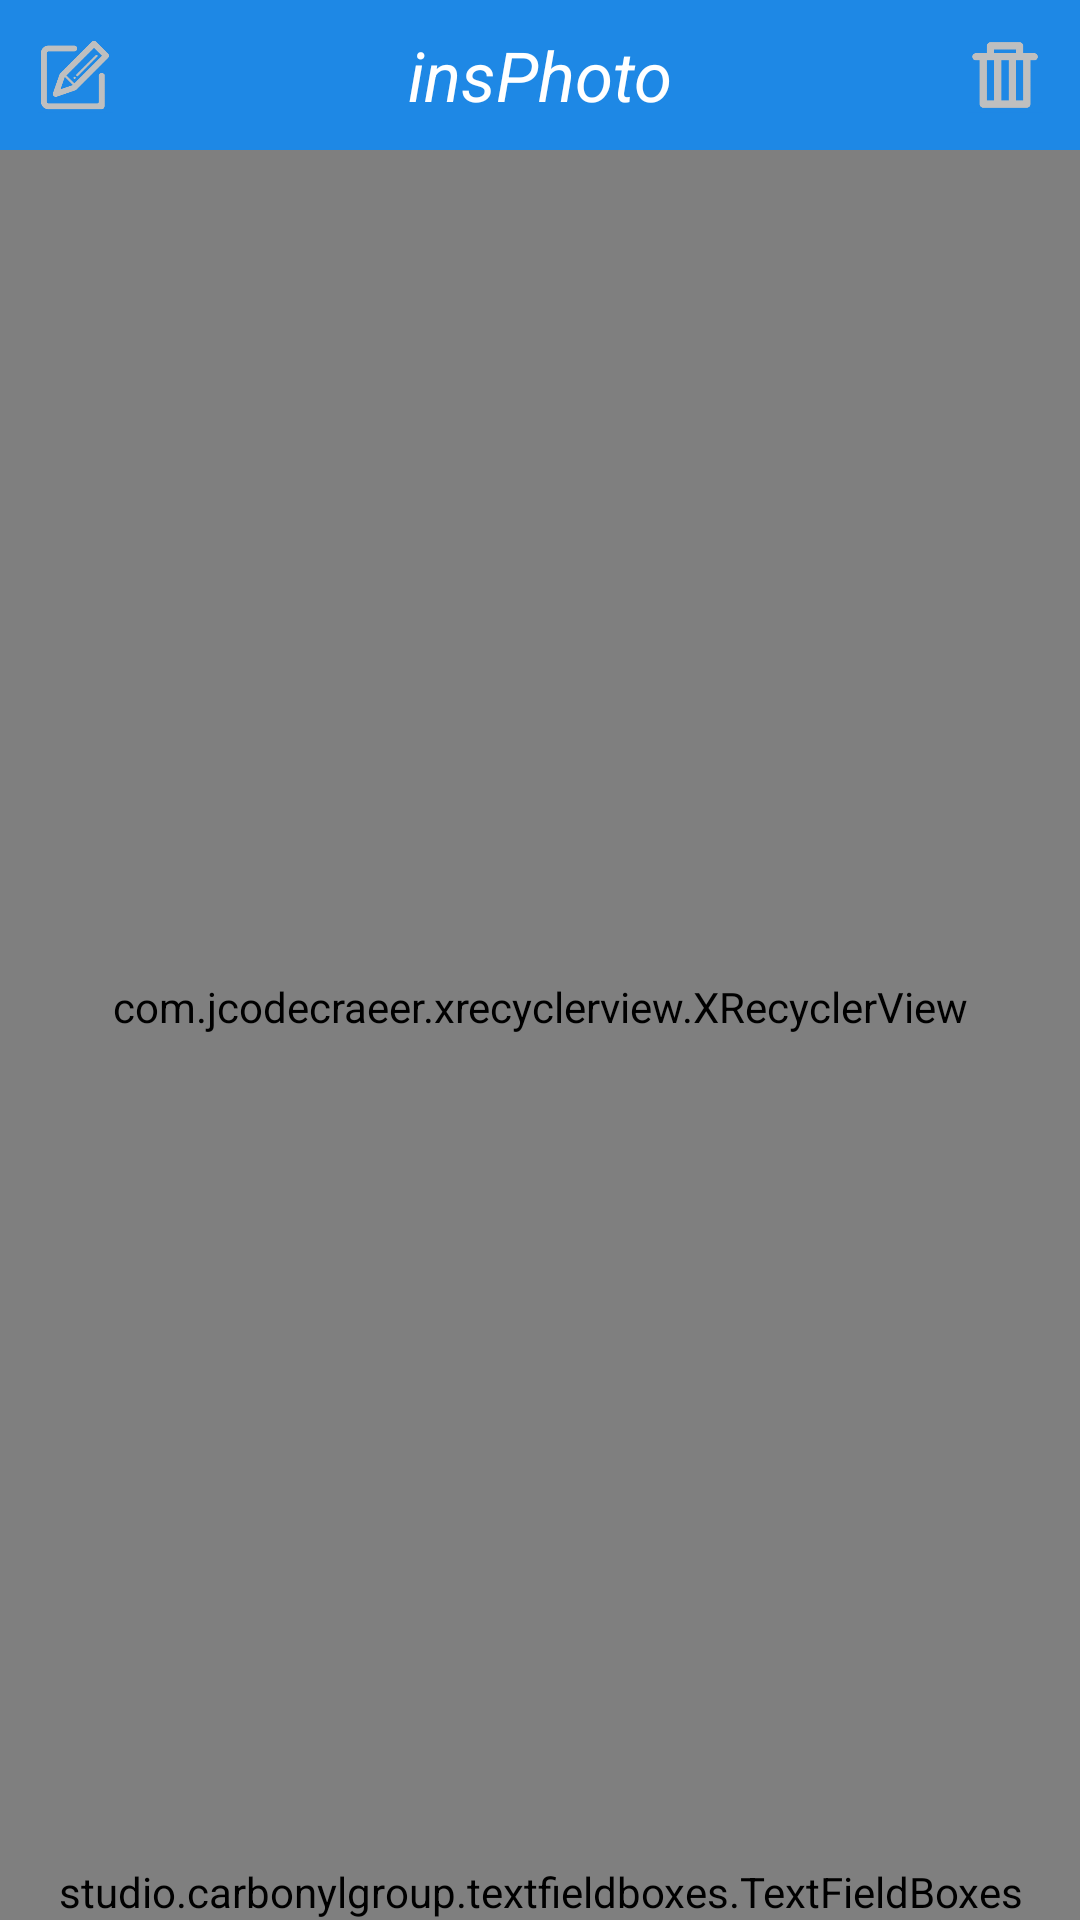

Here is an Android app screen rendered from its layout file. Give the layout XML and the strings, colors and styles it references.
<!-- AndroidManifest.xml: application theme AppTheme -->
<!-- res/layout/activity_pic_info.xml -->
<?xml version="1.0" encoding="utf-8"?>
<androidx.constraintlayout.widget.ConstraintLayout xmlns:android="http://schemas.android.com/apk/res/android"
    xmlns:app="http://schemas.android.com/apk/res-auto"
    xmlns:tools="http://schemas.android.com/tools"
    android:layout_width="match_parent"
    android:layout_height="match_parent"
    tools:context=".activities.PicInfoActivity">

    <LinearLayout
        android:id="@+id/header"
        android:layout_width="match_parent"
        android:layout_height="wrap_content"
        android:background="#1E88E5"
        android:orientation="horizontal"
        app:layout_constraintEnd_toEndOf="parent"
        app:layout_constraintStart_toStartOf="parent"
        app:layout_constraintTop_toTopOf="parent">

        <ImageButton
            android:id="@+id/editDescriptionButton"
            android:layout_width="50sp"
            android:layout_height="50sp"
            android:layout_gravity="start"
            android:background="#1E88E5"
            android:scaleType="centerInside"
            android:scaleX="0.5"
            android:scaleY="0.5"
            android:src="@drawable/edit" />


        <TextView
            android:id="@+id/tab2_TextView1"
            android:layout_width="wrap_content"
            android:layout_height="50sp"
            android:layout_gravity="center"
            android:layout_weight="0.8"
            android:background="#1E88E5"
            android:gravity="center"
            android:text="insPhoto"
            android:textColor="#FFFFFF"
            android:textSize="23sp"
            android:textStyle="italic" />

        <ImageButton
            android:id="@+id/delPhotoButton"
            android:layout_width="50sp"
            android:layout_height="50sp"
            android:layout_gravity="right"
            android:background="#1E88E5"
            android:scaleType="centerInside"
            android:scaleX="0.5"
            android:scaleY="0.5"
            android:src="@drawable/delete" />

    </LinearLayout>

    <RelativeLayout
        android:id="@+id/comments"
        android:layout_width="match_parent"
        android:layout_height="0dp"
        android:orientation="vertical"
        app:layout_constraintEnd_toEndOf="parent"
        app:layout_constraintStart_toStartOf="parent"
        app:layout_constraintTop_toBottomOf="@id/header"
        app:layout_constraintBottom_toTopOf="@id/commentbox">

        <com.jcodecraeer.xrecyclerview.XRecyclerView
            android:id="@+id/commentRecyclerView"
            android:layout_width="match_parent"
            android:layout_height="match_parent" >

        </com.jcodecraeer.xrecyclerview.XRecyclerView>
    </RelativeLayout>

    <studio.carbonylgroup.textfieldboxes.TextFieldBoxes
        android:id="@+id/commentbox"
        android:layout_width="match_parent"
        android:layout_height="wrap_content"
        app:labelText="评论"
        app:endIcon="@drawable/send"
        app:primaryColor="#1E88E5"
        app:secondaryColor="#1E88E5"
        app:layout_constraintBottom_toBottomOf="parent"
        app:layout_constraintEnd_toEndOf="parent"
        app:layout_constraintStart_toStartOf="parent"
        app:layout_constraintTop_toBottomOf="@+id/comments">

        <studio.carbonylgroup.textfieldboxes.ExtendedEditText
            android:id="@+id/commentInput"
            android:layout_width="wrap_content"
            android:layout_height="wrap_content" />

    </studio.carbonylgroup.textfieldboxes.TextFieldBoxes>

</androidx.constraintlayout.widget.ConstraintLayout>
<!-- resources referenced by this layout -->
<resources>
  <!-- drawable delete: png bitmap (drawable, 2969 bytes) -->
  <!-- drawable edit: png bitmap (drawable, 6023 bytes) -->
  <!-- drawable send: png bitmap (drawable, 4367 bytes) -->
  <style name="AppTheme" parent="Theme.AppCompat.Light.DarkActionBar">
          
          <item name="colorPrimary">@color/colorPrimary</item>
          <item name="colorPrimaryDark">@color/colorPrimaryDark</item>
          <item name="colorAccent">@color/colorAccent</item>
      </style>
  <color name="colorPrimary">#6200EE</color>
  <color name="colorPrimaryDark">#3700B3</color>
  <color name="colorAccent">#03DAC5</color>
</resources>
